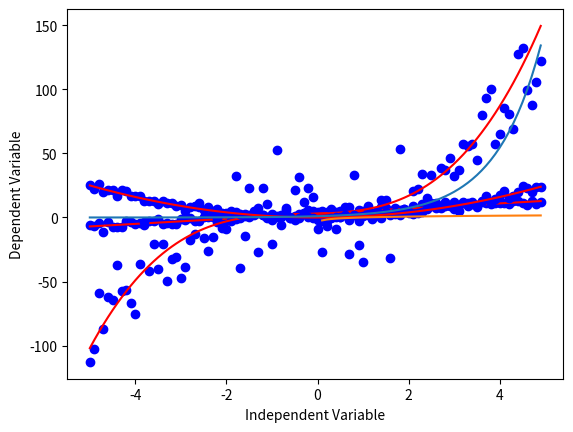

The matplotlib source for this figure:
import numpy as np
import matplotlib.pyplot as plt

# recall linear regression with an example
x = np.arange(-5.0, 5.0, 0.1)
y = 2*(x) + 3
y_noise = 2 * np.random.normal(size=x.size)
ydata = y + y_noise
#plt.figure(figsize=(8,6))
plt.plot(x, ydata,  'bo')   # bo for the blue circle markers
plt.plot(x,y, 'r')      # r is the style of the line 
plt.ylabel('Dependent Variable')
plt.xlabel('Independent Variable')
plt.show()

# take a look at cubic function's graph
x = np.arange(-5.0, 5.0, 0.1)
y = 1*(x**3) + 1*(x**2) + 1*x + 3
y_noise = 20 * np.random.normal(size=x.size)
ydata = y + y_noise
plt.plot(x, ydata,  'bo')
plt.plot(x,y, 'r') 
plt.ylabel('Dependent Variable')
plt.xlabel('Independent Variable')
plt.show()

# do the same for the quadratic function
x = np.arange(-5.0, 5.0, 0.1)
y = np.power(x,2)
y_noise = 2 * np.random.normal(size=x.size)
ydata = y + y_noise
plt.plot(x, ydata,  'bo')
plt.plot(x,y, 'r') 
plt.ylabel('Dependent Variable')
plt.xlabel('Independent Variable')
plt.show()

# exponential function example
X = np.arange(-5.0, 5.0, 0.1)
Y= np.exp(X)

plt.plot(X,Y) 
plt.ylabel('Dependent Variable')
plt.xlabel('Independent Variable')
plt.show()

# logarithmic 
X = np.arange(-5.0, 5.0, 0.1)
Y = np.log(X)

plt.plot(X,Y) 
plt.ylabel('Dependent Variable')
plt.xlabel('Independent Variable')
# plt.show()


